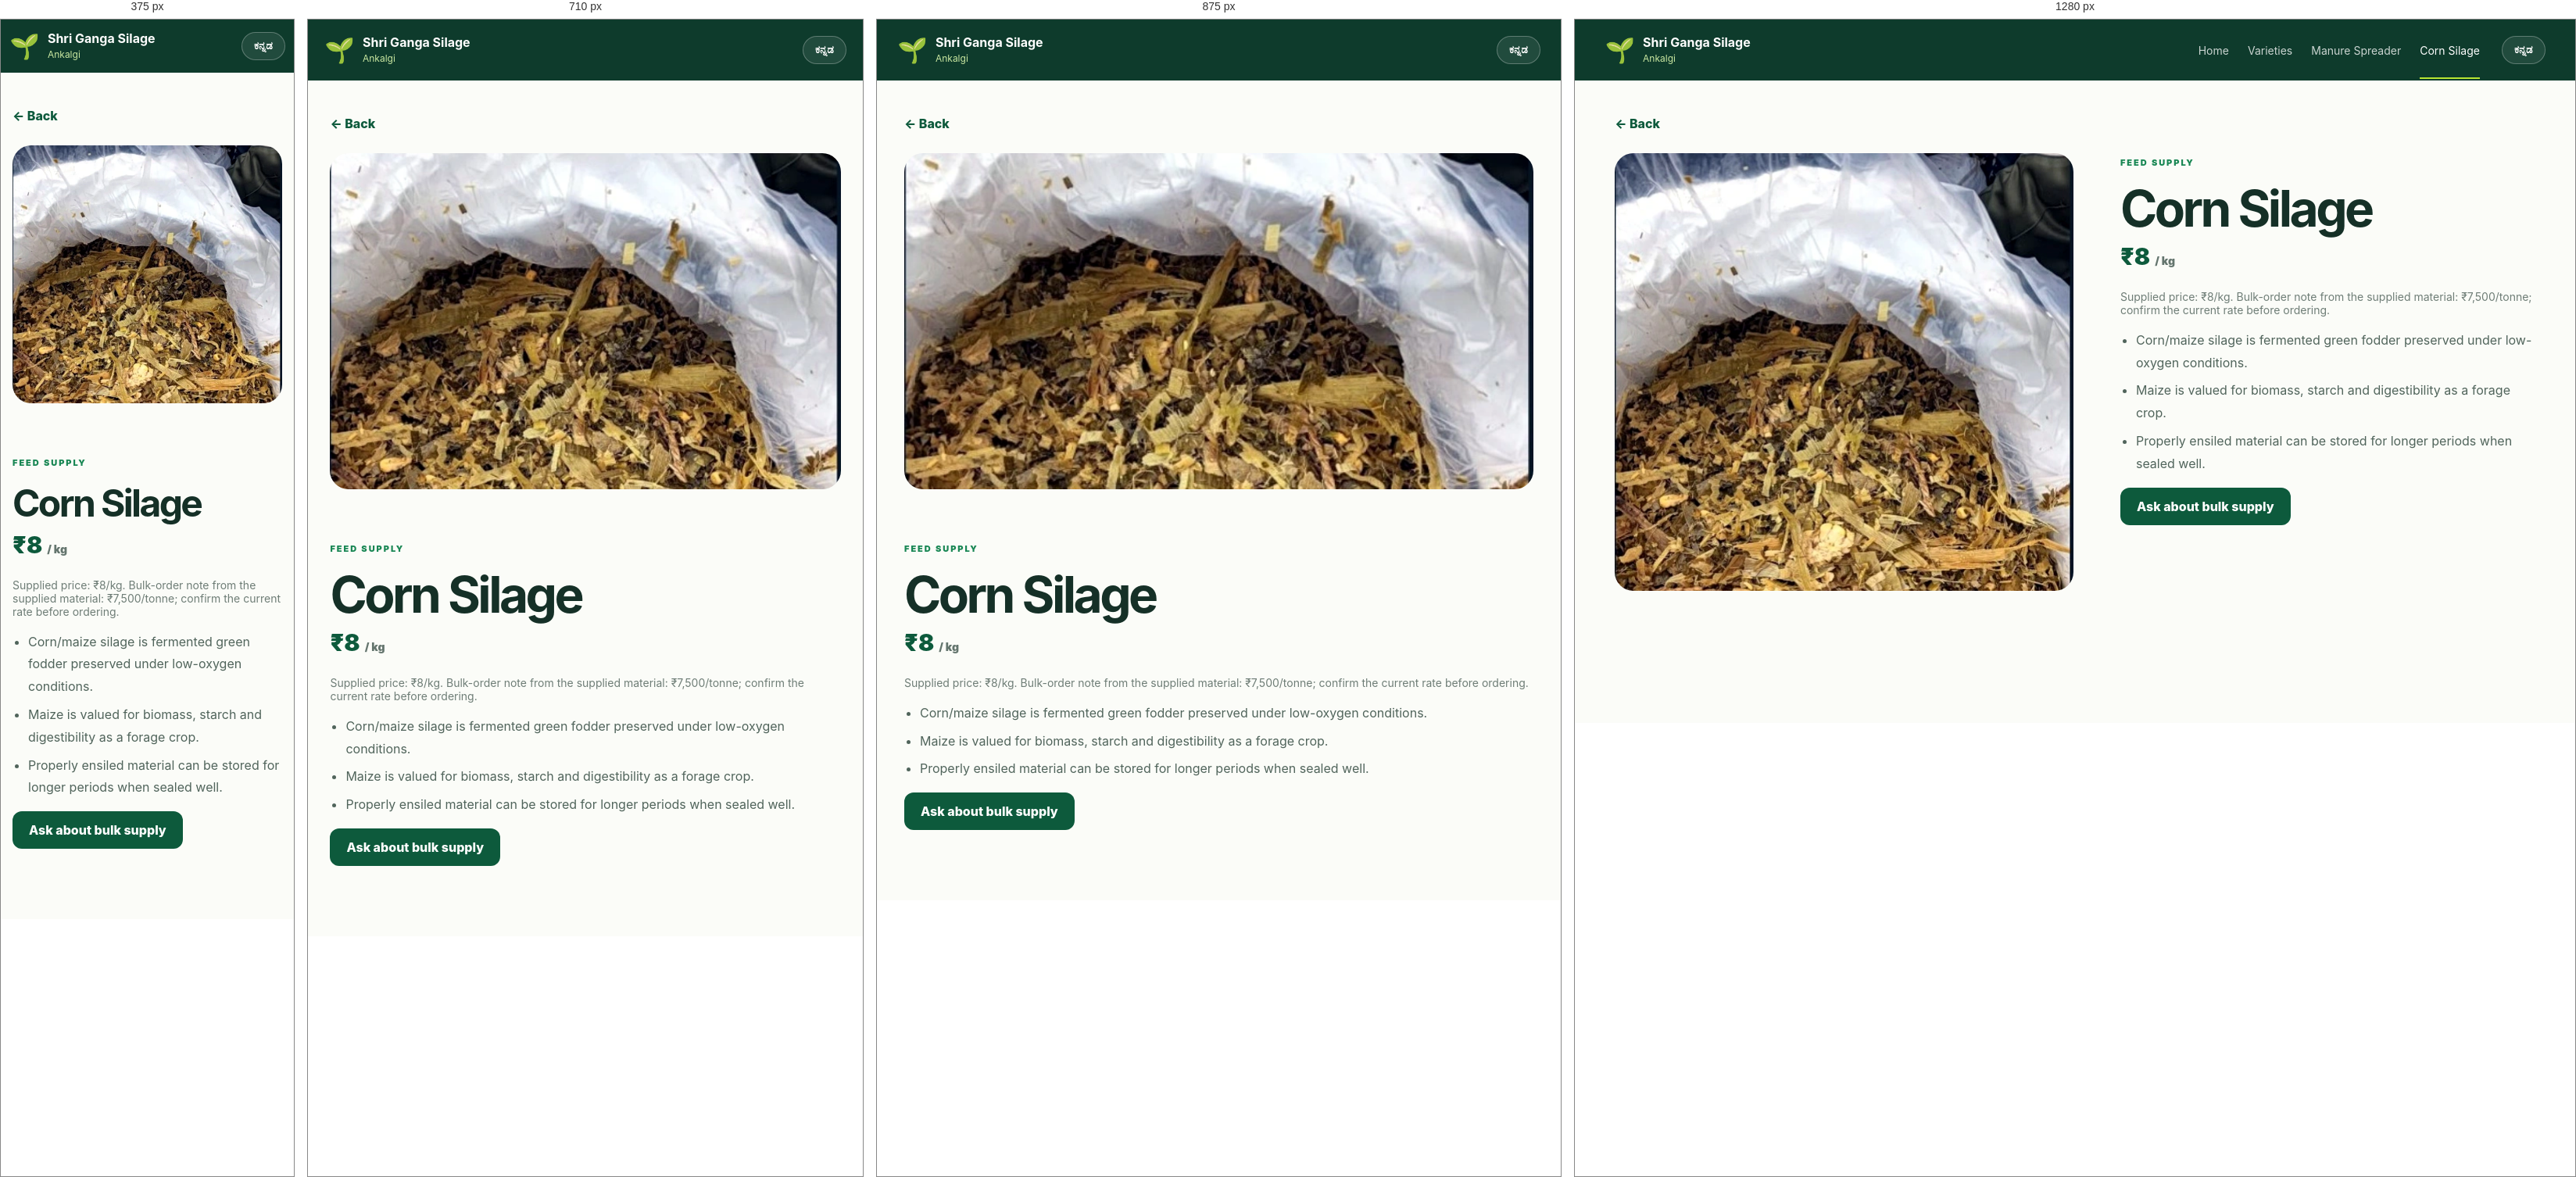
Rendered at 375 px, 710 px, 875 px and 1280 px, left to right.

<!-- file: corn-silage.html -->
<!doctype html><html lang="en"><head><meta charset="utf-8"><meta name="viewport" content="width=device-width,initial-scale=1"><title>Corn Silage | Shri Ganga Silage Ankalgi</title><link rel="stylesheet" href="/styles.css"></head><body><header class="site-header"><div class="nav-shell"><a class="brand" href="/"><span class="brand-mark">🌱</span><span><strong>Shri Ganga Silage</strong><small>Ankalgi</small></span></a><nav class="desktop-nav"><a href="/">Home</a><a href="/#varieties">Varieties</a><a href="/manure-spreader.html">Manure Spreader</a><a class="active" href="/corn-silage.html">Corn Silage</a></nav><button id="langBtn" class="lang-btn">ಕನ್ನಡ</button></div></header><main class="detail-main"><div class="shell"><a class="back" href="/">← Back</a><div class="detail-layout"><div class="detail-media"><img src="/assets/silage/corn-silage.webp" alt="Corn silage supplied photo"></div><div class="detail-copy"><span class="eyebrow dark">FEED SUPPLY</span><h1>Corn Silage</h1><div class="price-large">₹8 <small>/ kg</small></div><p class="note" style="font-size:14px" data-en="Supplied price: ₹8/kg. Bulk-order note from the supplied material: ₹7,500/tonne; confirm the current rate before ordering." data-kn="ನೀಡಿದ ಬೆಲೆ: ₹8/ಕೆಜಿ. ಬಲ್ಕ್ ಆರ್ಡರ್ ಮಾಹಿತಿ: ₹7,500/ಟನ್; ಆರ್ಡರ್ ಮಾಡುವ ಮೊದಲು ಪ್ರಸ್ತುತ ದರವನ್ನು ಖಚಿತಪಡಿಸಿಕೊಳ್ಳಿ.">Supplied price: ₹8/kg. Bulk-order note from the supplied material: ₹7,500/tonne; confirm the current rate before ordering.</p><ul class="clean-list"><li data-en="Corn/maize silage is fermented green fodder preserved under low-oxygen conditions." data-kn="ಮೆಕ್ಕೆಜೋಳ ಸೈಲೇಜ್ ಕಡಿಮೆ ಆಮ್ಲಜನಕದ ಪರಿಸ್ಥಿತಿಯಲ್ಲಿ ಹುದುಗಿಸಿ ಸಂರಕ್ಷಿಸಿದ ಹಸಿರು ಮೇವು.">Corn/maize silage is fermented green fodder preserved under low-oxygen conditions.</li><li data-en="Maize is valued for biomass, starch and digestibility as a forage crop." data-kn="ಮೇವು ಬೆಳೆಯಾಗಿ ಮೆಕ್ಕೆಜೋಳವು ಬಯೋಮಾಸ್, ಸ್ಟಾರ್ಚ್ ಮತ್ತು ಜೀರ್ಣಶೀಲತೆಯಿಂದ ಉಪಯುಕ್ತವಾಗಿದೆ.">Maize is valued for biomass, starch and digestibility as a forage crop.</li><li data-en="Properly ensiled material can be stored for longer periods when sealed well." data-kn="ಸರಿಯಾಗಿ ಸೈಲೇಜ್ ಮಾಡಿ ಚೆನ್ನಾಗಿ ಮುಚ್ಚಿದರೆ ಹೆಚ್ಚು ಕಾಲ ಸಂಗ್ರಹಿಸಬಹುದು.">Properly ensiled material can be stored for longer periods when sealed well.</li></ul><a class="btn btn-green" href="/#contact" data-en="Ask about bulk supply" data-kn="ಬಲ್ಕ್ ಪೂರೈಕೆ ಬಗ್ಗೆ ಕೇಳಿ">Ask about bulk supply</a></div></div></div></main><script>const k='shri-ganga-lang';let l=localStorage.getItem(k)||'en';function a(){document.querySelectorAll('[data-en][data-kn]').forEach(e=>e.textContent=l==='kn'?e.dataset.kn:e.dataset.en);document.getElementById('langBtn').textContent=l==='en'?'ಕನ್ನಡ':'English'}document.getElementById('langBtn').onclick=()=>{l=l==='en'?'kn':'en';localStorage.setItem(k,l);a()};a();</script></body></html>


/* @media block from styles.css */
@media(max-width:950px){.desktop-nav{display:none}.crop-grid{grid-template-columns:1fr 1fr}.form-grid{grid-template-columns:1fr 1fr}.trust-grid{grid-template-columns:1fr 1fr}.trust-grid div:nth-child(2){border-right:0}.detail-layout{grid-template-columns:1fr}.detail-media>img{height:430px}.contact-card{grid-template-columns:1fr}.hero{min-height:560px}}

/* @media block from styles.css */
@media(max-width:620px){.nav-shell{height:68px}.hero-content{padding:70px 0}.hero h1{font-size:54px}.hero p{font-size:15px}.hero-actions{flex-direction:column;align-items:stretch}.section{padding:65px 0}.section-head{display:block}.section-head h2{font-size:38px;margin-bottom:10px}.crop-grid,.feature-grid,.result-grid,.form-grid,.form-grid.two{grid-template-columns:1fr}.trust-grid{grid-template-columns:1fr}.trust-grid div{border-right:0;border-bottom:1px solid rgba(255,255,255,.12);padding:12px 0}.band-inner,.footer-inner{display:block}.band-inner .btn{margin-top:20px}.contact-card{padding:25px}.detail-copy h1{font-size:48px}.detail-media>img{height:330px}}

/* @media block from styles.css */
@media(max-width:800px){.auth-grid,.account-grid,.checkout-grid{grid-template-columns:1fr}.account-head{display:block}.account-actions{margin-top:18px}.success-card{padding:32px 20px}.success-card h1{font-size:38px}}

/* @media block from styles.css */
@media(max-width:520px){.two-input{grid-template-columns:1fr}.auth-card{padding:22px}.account-head h1{font-size:42px}}